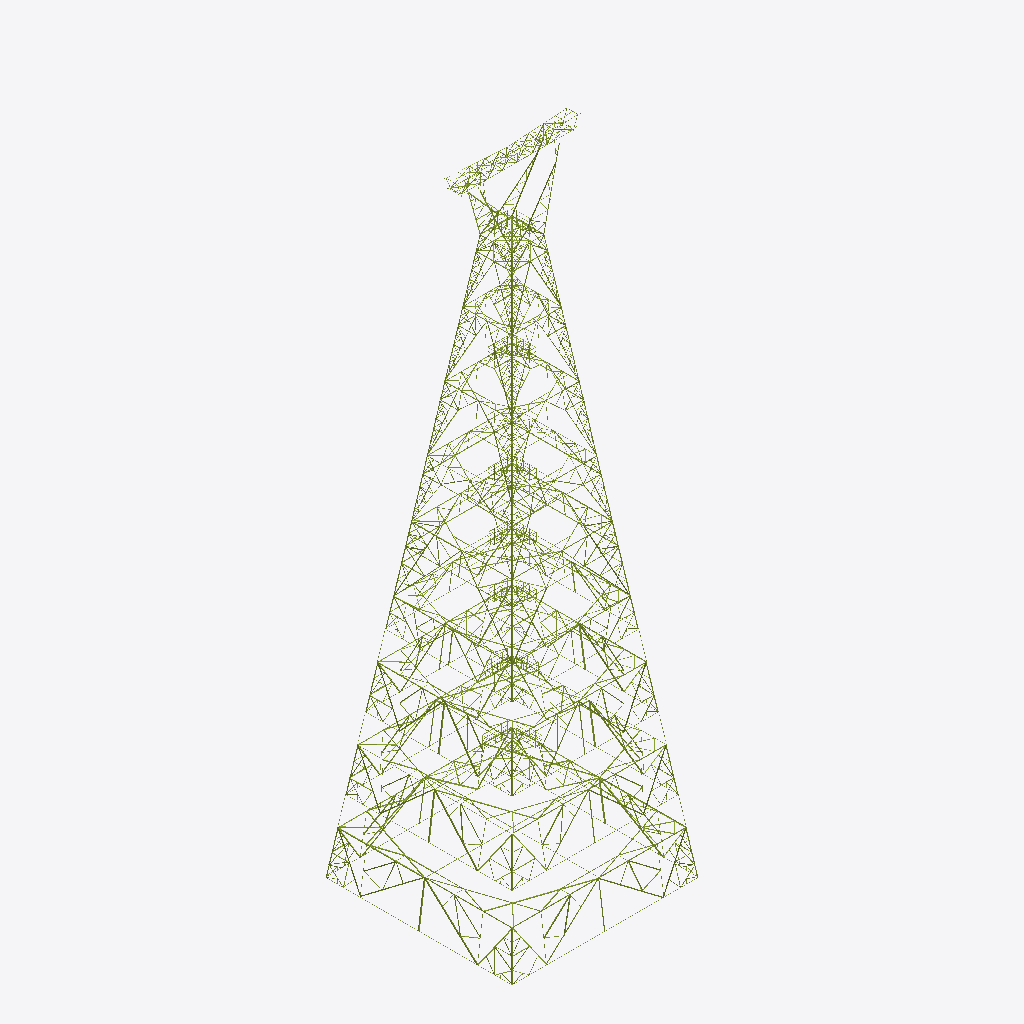
Isometric view of an IFC building model (IFC-SPF (STEP), schema IFC4, length unit millimetre), seen from the south-west, elements coloured by IFC class (only those large enough to see are counted): 321 members (olive).
Extent 26.1 m × 26.1 m × 88.5 m (x, y, z). Storeys (5): Cuerpo común at 0.00 m; Arriostramiento horizontal at 0.00 m; Plataformas at 0.00 m; Mástiles (delta) at 0.00 m; Viga y brazos at 0.00 m. Elements (3147): 3147 IfcMember.

HEADER;
FILE_DESCRIPTION(('ViewDefinition [CoordinationView]'),'2;1');
FILE_NAME('','2026-10-10T11:32:58',(''),(''),'IfcOpenShell 0.9.0alpha0-8c614fa','IfcOpenShell 0.9.0alpha0-8c614fa','');
FILE_SCHEMA(('IFC4'));
ENDSEC;
DATA;
#19=IFCPROJECT('2$i4QbSeH2AAhfgHw7OLej',#5,'GEB U113 CT101850',$,$,$,$,(#16),#11);
#22=IFCSITE('3ZWbW2bbHDFQ5BvalP38Dt',#5,'Sitio',$,$,#21,$,$,.ELEMENT.,$,$,$,$,$);
#25=IFCBUILDING('1eMZpiCs18JQ_2LSIwYbyL',#5,'Torre AAE5','Planos GEB-U113-CT101850-L000-DIS6012 (H1–H63): viga, delta, cuerpo común tramos 1–8 y cuerpo AAE1, extensiones y cuerpos AAE2–AAE5.',$,#24,$,$,.ELEMENT.,$,$,$);
#30=IFCBUILDINGSTOREY('2wzTFw$zfEtQpWMA9j86FZ',#5,'Cuerpo común',$,$,#29,$,$,.ELEMENT.,0.0);
#33=IFCBUILDINGSTOREY('0_horP$P54bxa1tqVE_kQF',#5,'Arriostramiento horizontal',$,$,#32,$,$,.ELEMENT.,0.0);
#36=IFCBUILDINGSTOREY('2cIlnCUd92vALlGOWkvVE2',#5,'Plataformas',$,$,#35,$,$,.ELEMENT.,0.0);
#39=IFCBUILDINGSTOREY('3Z6T81fGv9mBtNwyjMAuqp',#5,'Mástiles (delta)',$,$,#38,$,$,.ELEMENT.,0.0);
#42=IFCBUILDINGSTOREY('0WwmBtcUv7FRPQ2zLvSmKM',#5,'Viga y brazos',$,$,#41,$,$,.ELEMENT.,0.0);
#64416=IFCMEMBER('0yYSonfHb43vNcPb38LFrQ',#5,'2156H / 2157H / 2181 · Diagonal 02 · Sec. Y''-Y''','plano H40 (corte Y''-Y'') · espejado','Diagonal',#64407,#64415,'2156H / 2157H / 2181',.BRACE.);
#64910=IFCMEMBER('1G1Tvf3ar0uea9IL9X5x1R',#5,'2157H / 2181 / 2156H · Diagonal 11 · Sec. Y''-Y''','plano H40 (corte Y''-Y'')','Diagonal',#64901,#64909,'2157H / 2181 / 2156H',.BRACE.);
#64039=IFCMEMBER('0T_g2p8jz0TOf_cPDSm8ED',#5,'2150 / 2151 / 2152 / 2153 / 2154 / 2155D / 2180 · Horizontal 02 · Sec. Y''-Y''','plano H40 (corte Y''-Y'') · espejado','Horizontal',#64030,#64038,'2150 / 2151 / 2152 / 2153 / 2154 / 2155D / 2180',.BRACE.);
#34724=IFCMEMBER('0OTOjhWYX9SAwJsdj9YJFk',#5,'1563Z / 1564Z / 1568Z / 1581 · Diagonal 04 · C3 · Cara D','plano H28 (cara del tramo)','Diagonal',#34715,#34723,'1563Z / 1564Z / 1568Z / 1581',.BRACE.);
#64107=IFCMEMBER('0L51falJL5gBAC7fJiYEct',#5,'2150 / 2151 / 2152 / 2180 · Horizontal 04 · Sec. Y''-Y''','plano H40 (corte Y''-Y'') · espejado','Horizontal',#64098,#64106,'2150 / 2151 / 2152 / 2180',.BRACE.);
#48186=IFCMEMBER('3BF6_Zm2986g9msJWmbKuc',#5,'2065Z / 2066Z / 2070Z / 2081 · Diagonal 04 · C5 · Cara D','plano H38 (cara del tramo)','Diagonal',#48177,#48185,'2065Z / 2066Z / 2070Z / 2081',.BRACE.);
#63155=IFCMEMBER('2YFb8eoMT2oxJv4vuWlSjs',#5,'1905AH / 1906H / 1913H / 1931 · Diagonal 08 · Sec. Y-Y','plano H35 (corte Y-Y) · espejado','Diagonal',#63146,#63154,'1905AH / 1906H / 1913H / 1931',.BRACE.);
#64209=IFCMEMBER('2L0$4RLwX0Vfc42Q1ojNJu',#5,'2161 · Horizontal 07 · Sec. Y''-Y''','plano H40 (corte Y''-Y'')','Horizontal',#64200,#64208,'2161',.BRACE.);
#64706=IFCMEMBER('3$M3aizYr9P8tXAtdFCXNu',#5,'2158H / 2156AH / 2157H / 2181 · Diagonal 07 · Sec. Y''-Y''','plano H40 (corte Y''-Y'')','Diagonal',#64697,#64705,'2158H / 2156AH / 2157H / 2181',.BRACE.);
#1479=IFCMEMBER('0Lg9Q1ZWfFExe6immP9C$j',#5,'650H / 652H / 680 · Montante 01 · T2 · Cara A','plano H11 (cara del tramo)','Montante',#1470,#1478,'650H / 652H / 680',.CHORD.);
#63597=IFCMEMBER('3AViS_oxz52f_7zOyfGWys',#5,'1913H / 1931 / 1906H / 1905AH · Diagonal 15 · Sec. Y-Y','plano H35 (corte Y-Y)','Diagonal',#63588,#63596,'1913H / 1931 / 1906H / 1905AH',.BRACE.);
#64382=IFCMEMBER('2EPJ8sJFP9IRHuF7E38O2b',#5,'2156H / 2157H / 2181 · Diagonal 01 · Sec. Y''-Y''','plano H40 (corte Y''-Y'')','Diagonal',#64373,#64381,'2156H / 2157H / 2181',.BRACE.);
#7880=IFCMEMBER('0Gb3lYJZrDL8LRnDcNJNy0',#5,'754H · Montante 02 · T4 · Cara A','plano H14 (cara del tramo)','Montante',#7871,#7879,'754H',.CHORD.);
#34520=IFCMEMBER('2i5MFFD_j08vIzSoJoJxNE',#5,'1563D / 1564D / 1568D / 1581 · Diagonal 03 · C3 · Cara B','plano H28 (cara del tramo)','Diagonal',#34511,#34519,'1563D / 1564D / 1568D / 1581',.BRACE.);
#64005=IFCMEMBER('0_mpys2CX3mPfQSvL5ybH7',#5,'2150 / 2151 / 2152 / 2153 / 2154 / 2155D / 2180 · Horizontal 01 · Sec. Y''-Y''','plano H40 (corte Y''-Y'')','Horizontal',#63996,#64004,'2150 / 2151 / 2152 / 2153 / 2154 / 2155D / 2180',.BRACE.);
#64141=IFCMEMBER('3Lcp7tthP2zefZf5rQilpB',#5,'2152 / 2153 / 2154 / 2180 · Horizontal 05 · Sec. Y''-Y''','plano H40 (corte Y''-Y'')','Horizontal',#64132,#64140,'2152 / 2153 / 2154 / 2180',.BRACE.);
#17257=IFCMEMBER('2fBLwPQOXD5PYmW5IVopw2',#5,'950H / 951H / 952H / 953H / 980 / 984 · Montante 02 · T6 · Cara A','plano H17 (cara del tramo)','Montante',#17248,#17256,'950H / 951H / 952H / 953H / 980 / 984',.CHORD.);
#25831=IFCMEMBER('1GjWne3DL8q9afNwMewRxI',#5,'1300H / 1330 · Montante 01 · E2 · Cara A','plano H23 (cara del tramo)','Montante',#25822,#25830,'1300H / 1330',.CHORD.);
#40641=IFCMEMBER('3ZXZPQYT15eQmX$6sViKJI',#5,'1800H / 1830 · Montante 01 · C4 · Cara A','plano H33 (cara del tramo)','Montante',#40632,#40640,'1800H / 1830',.CHORD.);
#62473=IFCMEMBER('0TgPTuIUr9VRbErEKe4$CL',#5,'1903 / 1901D / 1902 / 1901Z / 1900 / 1904Z / 1904D / 1930 · Horizontal 02 · Sec. Y-Y','plano H35 (corte Y-Y) · espejado','Horizontal',#62464,#62472,'1903 / 1901D / 1902 / 1901Z / 1900 / 1904Z / 1904D / 1930',.BRACE.);
#47540=IFCMEMBER('3AsjZW4G9F3vopsAhmE9sy',#5,'2050H / 2080 · Montante 01 · C5 · Cara A','plano H38 (cara del tramo)','Montante',#47531,#47539,'2050H / 2080',.CHORD.);
#62611=IFCMEMBER('0j7RCa_Wj3L8aSXOHtW$nV',#5,'1910 · Horizontal 07 · Sec. Y-Y','plano H35 (corte Y-Y)','Horizontal',#62602,#62610,'1910',.BRACE.);
#26106=IFCMEMBER('0XiZ33i0z5sAOdB3YS3RI4',#5,'1304D / 1332 · Diagonal 01 · E2 · Cara A','plano H23 (cara del tramo)','Diagonal',#26097,#26105,'1304D / 1332',.BRACE.);
#41751=IFCMEMBER('2A3QT41gz4B87nSNn6K4Id',#5,'1814ZH / 1815ZH / 1816ZH / 1834 / 1839 · Diagonal 03 · C4 · Cara D','plano H33 (cara del tramo)','Diagonal',#41742,#41750,'1814ZH / 1815ZH / 1816ZH / 1834 / 1839',.BRACE.);
#34072=IFCMEMBER('2fFAHfZkP8OP_DKnTaQxu4',#5,'1551H · Montante 02 · C3 · Cara A','plano H28 (cara del tramo)','Montante',#34063,#34071,'1551H',.CHORD.);
#20243=IFCMEMBER('1hDro0uaj41hZlLqG6n9_i',#5,'1101H · Montante 02 · T8 · Cara A','plano H20 (cara del tramo)','Montante',#20234,#20242,'1101H',.CHORD.);
#34863=IFCMEMBER('171mGxhlL2Z8YOrBSxkYX9',#5,'1565 · Diagonal 05 · C3 · Cara D','plano H28 (cara del tramo)','Diagonal',#34854,#34862,'1565',.BRACE.);
#41015=IFCMEMBER('2w9QqWGijA5vV0IM7Oh6ve',#5,'1817 · Diagonal 01 · C4 · Cara D','plano H33 (cara del tramo)','Diagonal',#41006,#41014,'1817',.BRACE.);
#48322=IFCMEMBER('3qeB6o8mfCV9X6aWAWVS1P',#5,'2067 · Diagonal 05 · C5 · Cara D','plano H38 (cara del tramo)','Diagonal',#48313,#48321,'2067',.BRACE.);
#64740=IFCMEMBER('0CQPH_kED55uyWMJk4vPo2',#5,'2158H / 2156AH / 2157H / 2181 · Diagonal 08 · Sec. Y''-Y''','plano H40 (corte Y''-Y'') · espejado','Diagonal',#64731,#64739,'2158H / 2156AH / 2157H / 2181',.BRACE.);
#79548=IFCMEMBER('0jE8UwygHBRgaAx6xCMOP2',#5,'251H / 253H / 283 · Montante 02 · Delta · Cara C','plano H6 (delta inferior, elevación)','Montante',#79539,#79547,'251H / 253H / 283',.CHORD.);
#63631=IFCMEMBER('0RAZVJ5QTAqwsVR59aD4io',#5,'1913H / 1931 / 1906H / 1905AH · Diagonal 16 · Sec. Y-Y','plano H35 (corte Y-Y) · espejado','Diagonal',#63622,#63630,'1913H / 1931 / 1906H / 1905AH',.BRACE.);
#61589=IFCMEMBER('1_DXX7GWr3awSZLt20pq8w',#5,'1655AH / 1656H / 1657H / 1680 · Diagonal 08 · Sec. W-W','plano H30 (corte W-W) · espejado','Diagonal',#61580,#61588,'1655AH / 1656H / 1657H / 1680',.BRACE.);
#17877=IFCMEMBER('3BG7q7GZ54CAmOH7x_ycey',#5,'1014Z / 1014D / 1033 · Horizontal 01 · T7 · Cara C','plano H18 (cara del tramo)','Horizontal',#17868,#17876,'1014Z / 1014D / 1033',.BRACE.);
#62031=IFCMEMBER('2sttDYNTX7QBv$hZ1hdjcJ',#5,'1655AH / 1656H / 1657H / 1680 · Diagonal 15 · Sec. W-W','plano H30 (corte W-W)','Diagonal',#62022,#62030,'1655AH / 1656H / 1657H / 1680',.BRACE.);
#47982=IFCMEMBER('1qvPNo0IbDhO_nmxIwFBxi',#5,'2065D / 2066D / 2070D / 2081 · Diagonal 03 · C5 · Cara B','plano H38 (cara del tramo)','Diagonal',#47973,#47981,'2065D / 2066D / 2070D / 2081',.BRACE.);
#63359=IFCMEMBER('3IItzUKcH8rx5CYUjJdbwO',#5,'1906H / 1905H / 1913H / 1931 · Diagonal 12 · Sec. Y-Y','plano H35 (corte Y-Y) · espejado','Diagonal',#63350,#63358,'1906H / 1905H / 1913H / 1931',.BRACE.);
#42129=IFCMEMBER('3d_n2I6XL3O9gu15F5Cf$2',#5,'1802Z / 1803Z / 1804Z / 1833 · Diagonal 05 · C4 · Cara A','plano H33 (cara del tramo)','Diagonal',#42120,#42128,'1802Z / 1803Z / 1804Z / 1833',.BRACE.);
#60872=IFCMEMBER('2H5CQxPrP0vPFVnOqgoYuF',#5,'1650 / 1651 / 1652 / 1653Z / 1653D / 1681 · Horizontal 02 · Sec. W-W','plano H30 (corte W-W) · espejado','Horizontal',#60863,#60871,'1650 / 1651 / 1652 / 1653Z / 1653D / 1681',.BRACE.);
#47812=IFCMEMBER('1DtISdDprC2eVTnslFdqgh',#5,'2059Z / 2060Z / 2071Z / 2082 · Diagonal 02 · C5 · Cara A','plano H38 (cara del tramo)','Diagonal',#47803,#47811,'2059Z / 2060Z / 2071Z / 2082',.BRACE.);
#26310=IFCMEMBER('3i5mocNmP3meJARcyUAW2j',#5,'1304Z / 1332 · Diagonal 02 · E2 · Cara C','plano H23 (cara del tramo)','Diagonal',#26301,#26309,'1304Z / 1332',.BRACE.);
#61042=IFCMEMBER('31TrtCYfrFpPX0e8pmVFvu',#5,'1659 · Horizontal 07 · Sec. W-W','plano H30 (corte W-W)','Horizontal',#61033,#61041,'1659',.BRACE.);
#79290=IFCMEMBER('089QGOvpzALfLdxKTPG0iy',#5,'250EH / 252EH / 281 / 283 · Montante 01 · Delta · Cara A','plano H6 (delta inferior, elevación)','Montante',#79281,#79289,'250EH / 252EH / 281 / 283',.CHORD.);
#79702=IFCMEMBER('3JInArNxz5hvN8uU4NamGg',#5,'254ZH / 255ZH / 282 · Diagonal 06 · Delta · Cara A','plano H6 (delta inferior, elevación)','Diagonal',#79693,#79701,'254ZH / 255ZH / 282',.BRACE.);
#17843=IFCMEMBER('3IAllDBRvCDBX5Hf11n4Nk',#5,'1014Z / 1014D / 1033 · Horizontal 01 · T7 · Cara B','plano H18 (cara del tramo)','Horizontal',#17834,#17842,'1014Z / 1014D / 1033',.BRACE.);
#26140=IFCMEMBER('1jo$LB3_zDsekw1XBJaVuP',#5,'1304D / 1332 · Diagonal 01 · E2 · Cara B','plano H23 (cara del tramo)','Diagonal',#26131,#26139,'1304D / 1332',.BRACE.);
#34690=IFCMEMBER('1u$Hw9wMjBzubo0k_Phk8F',#5,'1563Z / 1564Z / 1568Z / 1581 · Diagonal 04 · C3 · Cara C','plano H28 (cara del tramo)','Diagonal',#34681,#34689,'1563Z / 1564Z / 1568Z / 1581',.BRACE.);
#48084=IFCMEMBER('0CQ42iM6D7f9ZVZB4v206t',#5,'2065Z / 2066Z / 2070Z / 2081 · Diagonal 04 · C5 · Cara A','plano H38 (cara del tramo)','Diagonal',#48075,#48083,'2065Z / 2066Z / 2070Z / 2081',.BRACE.);
#62439=IFCMEMBER('1nHhtQeYj7qxBW125657SB',#5,'1903 / 1901Z / 1902 / 1901D / 1900 / 1904D / 1904Z / 1930 · Horizontal 01 · Sec. Y-Y','plano H35 (corte Y-Y)','Horizontal',#62430,#62438,'1903 / 1901Z / 1902 / 1901D / 1900 / 1904D / 1904Z / 1930',.BRACE.);
#65166=IFCMEMBER('3JKoshPHLCdhs$mYCyg2p5',#5,'2158H / 2157H / 2181 / 2156AH · Diagonal 15 · Sec. Y''-Y''','plano H40 (corte Y''-Y'')','Diagonal',#65157,#65165,'2158H / 2157H / 2181 / 2156AH',.BRACE.);
#22647=IFCMEMBER('2BUz7EATXERP0PM6XQcQ5t',#5,'1208DH / 1208ZH · Horizontal 02 · C1 · Cara B','plano H21 (cara del tramo)','Horizontal',#22638,#22646,'1208DH / 1208ZH',.BRACE.);
#34347=IFCMEMBER('0$Hxugb7X2h8TEK9lA0Dgc',#5,'1557Z / 1558Z / 1569Z / 1582 · Diagonal 02 · C3 · Cara A','plano H28 (cara del tramo)','Diagonal',#34338,#34346,'1557Z / 1558Z / 1569Z / 1582',.BRACE.);
#47778=IFCMEMBER('13WRLranP0FQP0RKaIPXAj',#5,'2059D / 2060D / 2071D / 2082 · Diagonal 01 · C5 · Cara D','plano H38 (cara del tramo)','Diagonal',#47769,#47777,'2059D / 2060D / 2071D / 2082',.BRACE.);
#62815=IFCMEMBER('2MpRidpj5D0BmBkLdgxGVb',#5,'1905H / 1906H / 1913H / 1931 · Diagonal 02 · Sec. Y-Y','plano H35 (corte Y-Y) · espejado','Diagonal',#62806,#62814,'1905H / 1906H / 1913H / 1931',.BRACE.);
#1751=IFCMEMBER('0ZYvIDwFHDKPzHdC6Pob8M',#5,'655D / 656D / 657D / 683 · Diagonal 01 · T2 · Cara A','plano H11 (cara del tramo)','Diagonal',#1742,#1750,'655D / 656D / 657D / 683',.BRACE.);
#40947=IFCMEMBER('06dsClKFb9jgwtfps0SL1P',#5,'1817 · Diagonal 01 · C4 · Cara B','plano H33 (cara del tramo)','Diagonal',#40938,#40946,'1817',.BRACE.);
#42095=IFCMEMBER('2i4gFzGFb83vJ6PBU5ilSa',#5,'1802D / 1803D / 1804D / 1833 · Diagonal 04 · C4 · Cara D','plano H33 (cara del tramo)','Diagonal',#42086,#42094,'1802D / 1803D / 1804D / 1833',.BRACE.);
#34313=IFCMEMBER('2NP7ji4Lj0LuvxKc6U9hJP',#5,'1557D / 1558D / 1569D / 1582 · Diagonal 01 · C3 · Cara D','plano H28 (cara del tramo)','Diagonal',#34304,#34312,'1557D / 1558D / 1569D / 1582',.BRACE.);
#60056=IFCMEMBER('2R9N0aZGX4F998fe_U$mQg',#5,'1406H / 1405AH / 1430 / 1413H · Diagonal 10 · Sec. U-U','plano H25 (corte U-U) · espejado','Diagonal',#60047,#60055,'1406H / 1405AH / 1430 / 1413H',.BRACE.);
#22681=IFCMEMBER('1nnq8jbX50lxblzG8aS_gI',#5,'1208DH / 1208ZH · Horizontal 02 · C1 · Cara C','plano H21 (cara del tramo)','Horizontal',#22672,#22680,'1208DH / 1208ZH',.BRACE.);
#34795=IFCMEMBER('0fIkIB7qT5nPZEgGT9CxWw',#5,'1565 · Diagonal 05 · C3 · Cara B','plano H28 (cara del tramo)','Diagonal',#34786,#34794,'1565',.BRACE.);
#47744=IFCMEMBER('35qY83$vn9bhHxNIkXwS$j',#5,'2059D / 2060D / 2071D / 2082 · Diagonal 01 · C5 · Cara C','plano H38 (cara del tramo)','Diagonal',#47735,#47743,'2059D / 2060D / 2071D / 2082',.BRACE.);
#60498=IFCMEMBER('1is1zAFmn6BeEhHHaR7tD7',#5,'1405AH / 1430 / 1413H / 1406H · Diagonal 17 · Sec. U-U','plano H25 (corte U-U)','Diagonal',#60489,#60497,'1405AH / 1430 / 1413H / 1406H',.BRACE.);
#65200=IFCMEMBER('1rSlu2pUj2kgZRKTpnYWCf',#5,'2158H / 2157H / 2181 / 2156AH · Diagonal 16 · Sec. Y''-Y''','plano H40 (corte Y''-Y'') · espejado','Diagonal',#65191,#65199,'2158H / 2157H / 2181 / 2156AH',.BRACE.);
#34588=IFCMEMBER('0rI6kE_P9CSQ02xzdstJMR',#5,'1563D / 1564D / 1568D / 1581 · Diagonal 03 · C3 · Cara D','plano H28 (cara del tramo)','Diagonal',#34579,#34587,'1563D / 1564D / 1568D / 1581',.BRACE.);
#42061=IFCMEMBER('0eLKGiPaDAZvkr_2FrMBU6',#5,'1802D / 1803D / 1804D / 1833 · Diagonal 04 · C4 · Cara C','plano H33 (cara del tramo)','Diagonal',#42052,#42060,'1802D / 1803D / 1804D / 1833',.BRACE.);
#48254=IFCMEMBER('3dMS54Z351gxj4UYGwUkuL',#5,'2067 · Diagonal 05 · C5 · Cara B','plano H38 (cara del tramo)','Diagonal',#48245,#48253,'2067',.BRACE.);
#50740=IFCMEMBER('0xNcoBO6nDTxLBHuG_y3uv',#5,'2061 · Diagonal 20 · C5 · Cara A','plano H38 (cara del tramo)','Diagonal',#50731,#50739,'2061',.BRACE.);
#34486=IFCMEMBER('3yzquoB_93iPZI9IRIt3pz',#5,'1563D / 1564D / 1568D / 1581 · Diagonal 03 · C3 · Cara A','plano H28 (cara del tramo)','Diagonal',#34477,#34485,'1563D / 1564D / 1568D / 1581',.BRACE.);
#41649=IFCMEMBER('0ZvVrXoUz3hurSYNEyZtOE',#5,'1814ZH / 1815ZH / 1816ZH / 1834 / 1839 · Diagonal 03 · C4 · Cara A','plano H33 (cara del tramo)','Diagonal',#41640,#41648,'1814ZH / 1815ZH / 1816ZH / 1834 / 1839',.BRACE.);
#60940=IFCMEMBER('1Z6reYE8T8zxeSwyReYYK1',#5,'1650 / 1651 / 1653Z / 1681 · Horizontal 04 · Sec. W-W','plano H30 (corte W-W) · espejado','Horizontal',#60931,#60939,'1650 / 1651 / 1653Z / 1681',.BRACE.);
#28762=IFCMEMBER('1Y46SzYEv5eQy71VpA3rsR',#5,'1350H / 1380 · Montante 01 · C2 · Cara A','plano H24 (cara del tramo)','Montante',#28753,#28761,'1350H / 1380',.CHORD.);
#79736=IFCMEMBER('2GWW86l5b6_fQNTFzUpJ1l',#5,'254ZH / 255ZH / 282 · Diagonal 06 · Delta · Cara C','plano H6 (delta inferior, elevación)','Diagonal',#79727,#79735,'254ZH / 255ZH / 282',.BRACE.);
#8462=IFCMEMBER('0lEFXeem95DwnaOCVZxDtS',#5,'787Z / 786Z / 788Z / 783 · Diagonal 02 · T4 · Cara D','plano H14 (cara del tramo)','Diagonal',#8453,#8461,'787Z / 786Z / 788Z / 783',.BRACE.);
#34279=IFCMEMBER('0vdF2P$_j5HOj6OVe99RSC',#5,'1557D / 1558D / 1569D / 1582 · Diagonal 01 · C3 · Cara C','plano H28 (cara del tramo)','Diagonal',#34270,#34278,'1557D / 1558D / 1569D / 1582',.BRACE.);
#64175=IFCMEMBER('1ipxQ3ZJj3te9vVx9RUgu5',#5,'2152 / 2153 / 2154 / 2155D / 2180 · Horizontal 06 · Sec. Y''-Y''','plano H40 (corte Y''-Y'') · espejado','Horizontal',#64166,#64174,'2152 / 2153 / 2154 / 2155D / 2180',.BRACE.);
#14567=IFCMEMBER('22wtnDAgL5A9ZbOyHjlEIC',#5,'955Z / 954Z / 981 / 966Z · Diagonal 02 · T6 · Cara D','plano H17 (cara del tramo)','Diagonal',#14558,#14566,'955Z / 954Z / 981 / 966Z',.BRACE.);
#45510=IFCMEMBER('2fn3G$2K18Ve7Wme0mxFK$',#5,'1814DH / 1815DH / 1816DH / 1834 · Diagonal 27 · C4 · Cara B','plano H33 (cara del tramo)','Diagonal',#45501,#45509,'1814DH / 1815DH / 1816DH / 1834',.BRACE.);
#45408=IFCMEMBER('3WMv02H7zBsuMKUrTeIaQv',#5,'1814ZH / 1815ZH / 1816ZH / 1834 · Diagonal 26 · C4 · Cara C','plano H33 (cara del tramo)','Diagonal',#45399,#45407,'1814ZH / 1815ZH / 1816ZH / 1834',.BRACE.);
#58220=IFCMEMBER('0aurBcxN52pvh13QZG93kF',#5,'1254H / 1255H / 1256H / 1280 · Diagonal 02 · Sec. P-P','plano H22 (corte P-P) · espejado','Diagonal',#58211,#58219,'1254H / 1255H / 1256H / 1280',.BRACE.);
#48016=IFCMEMBER('30KbLh33jAcAyaPfkZ4lx3',#5,'2065D / 2066D / 2070D / 2081 · Diagonal 03 · C5 · Cara C','plano H38 (cara del tramo)','Diagonal',#48007,#48015,'2065D / 2066D / 2070D / 2081',.BRACE.);
#64944=IFCMEMBER('3vb_S9GUL8uRAZ9t1uU559',#5,'2157H / 2181 / 2156H · Diagonal 12 · Sec. Y''-Y''','plano H40 (corte Y''-Y'') · espejado','Diagonal',#64935,#64943,'2157H / 2181 / 2156H',.BRACE.);
#34622=IFCMEMBER('06_w$DTvn9YOJlpr2pS4pF',#5,'1563Z / 1564Z / 1568Z / 1581 · Diagonal 04 · C3 · Cara A','plano H28 (cara del tramo)','Diagonal',#34613,#34621,'1563Z / 1564Z / 1568Z / 1581',.BRACE.);
#62065=IFCMEMBER('0ClknOQFf62QiKARB0hFYV',#5,'1655AH / 1656H / 1657H / 1680 · Diagonal 16 · Sec. W-W','plano H30 (corte W-W) · espejado','Diagonal',#62056,#62064,'1655AH / 1656H / 1657H / 1680',.BRACE.);
#63325=IFCMEMBER('3uFZWFCKnEThlA15KPS3bW',#5,'1906H / 1905H / 1913H / 1931 · Diagonal 11 · Sec. Y-Y','plano H35 (corte Y-Y)','Diagonal',#63316,#63324,'1906H / 1905H / 1913H / 1931',.BRACE.);
#60838=IFCMEMBER('0Z6aYZBFHE$PEj9arZD7m3',#5,'1650 / 1651 / 1652 / 1653D / 1653Z / 1681 · Horizontal 01 · Sec. W-W','plano H30 (corte W-W)','Horizontal',#60829,#60837,'1650 / 1651 / 1652 / 1653D / 1653Z / 1681',.BRACE.);
#26344=IFCMEMBER('2mU6j_nK1FneE5mx8oAW4L',#5,'1304Z / 1332 · Diagonal 02 · E2 · Cara D','plano H23 (cara del tramo)','Diagonal',#26335,#26343,'1304Z / 1332',.BRACE.);
#42231=IFCMEMBER('24iSHGhxP8Zu76vE0HMmeZ',#5,'1802Z / 1803Z / 1804Z / 1833 · Diagonal 05 · C4 · Cara D','plano H33 (cara del tramo)','Diagonal',#42222,#42230,'1802Z / 1803Z / 1804Z / 1833',.BRACE.);
#45476=IFCMEMBER('2t8uuki057c9Xz_L5nIYeG',#5,'1814DH / 1815DH / 1816DH / 1834 · Diagonal 27 · C4 · Cara A','plano H33 (cara del tramo)','Diagonal',#45467,#45475,'1814DH / 1815DH / 1816DH / 1834',.BRACE.);
#59240=IFCMEMBER('3U3P9kaNP3wx15zjbLB7Nh',#5,'1400 / 1401 / 1402 / 1403Z / 1403D / 1431 · Horizontal 02 · Sec. U-U','plano H25 (corte U-U) · espejado','Horizontal',#59231,#59239,'1400 / 1401 / 1402 / 1403Z / 1403D / 1431',.BRACE.);
#60974=IFCMEMBER('2w9_Kn2jb4UR7jK3O1zfhO',#5,'1651 / 1652 / 1653Z / 1681 · Horizontal 05 · Sec. W-W','plano H30 (corte W-W)','Horizontal',#60965,#60973,'1651 / 1652 / 1653Z / 1681',.BRACE.);
ENDSEC;
